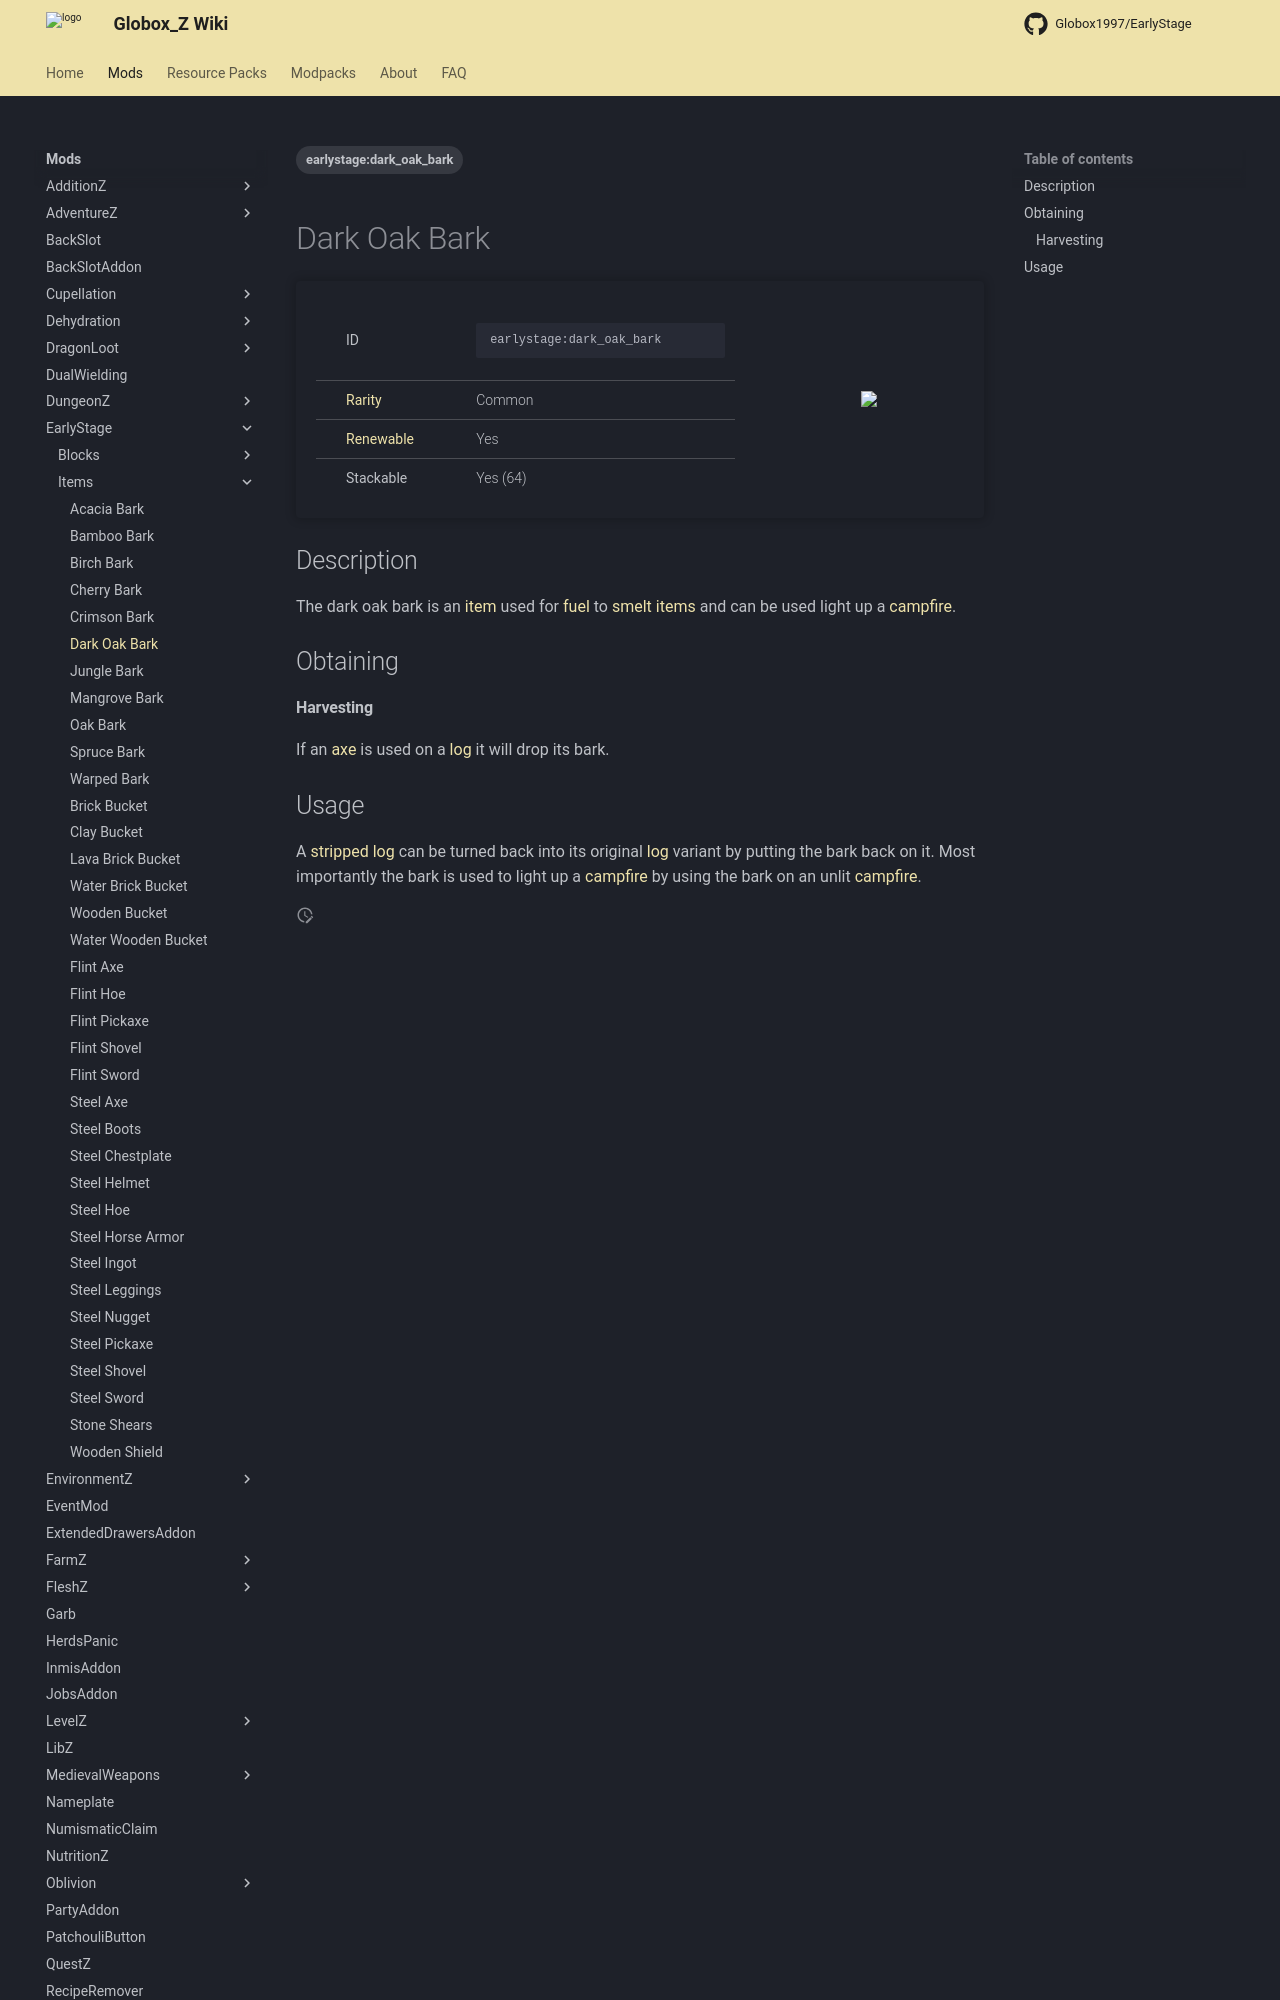

repository: Globox1997/wiki · page: mods/EarlyStage/Items/Dark_Oak_Bark/index.html · generator: mkdocs

---
title: Dark Oak Bark
project: earlystage
summary: earlystage item dark oak bark
tags:
    - earlystage:dark_oak_bark
---
# Dark Oak Bark
<div class="main_table">
<div class="left_main_table">
<table class="left_table">
    <tbody>
        <tr>
            <td class="first-column">ID</td>
            <td class="second-column">
            ```
            earlystage:dark_oak_bark
            ```
            </td>
        </tr>
        <tr id="linear-top">
            <td class="first-column"><a href="https://minecraft.wiki/w/Rarity" target="_blank">Rarity</a></td>
            <td class="second-column">Common</td>
        </tr>
        <tr id="linear-top">
            <td class="first-column"><a href="https://minecraft.wiki/w/Renewable_resource" target="_blank">Renewable</a></td>
            <td class="second-column">Yes</td>
        </tr>
        <tr id="linear-top">
            <td class="first-column">Stackable</td>
            <td class="second-column">Yes (64)</td>
        </tr>
    </tbody>
</table>
</div>
<img src="/wiki/assets/earlystage/items/dark_oak_bark.png" loading="lazy" class="right_img_table"/>
</div>

## Description
The dark oak bark is an [item](https://minecraft.wiki/w/Item) used for [fuel](https://minecraft.wiki/w/Smelting#Fuel) to [smelt](https://minecraft.wiki/w/Smelting) [items](https://minecraft.wiki/w/Item) and can be used light up a [campfire](https://minecraft.wiki/w/Campfire).

## Obtaining
